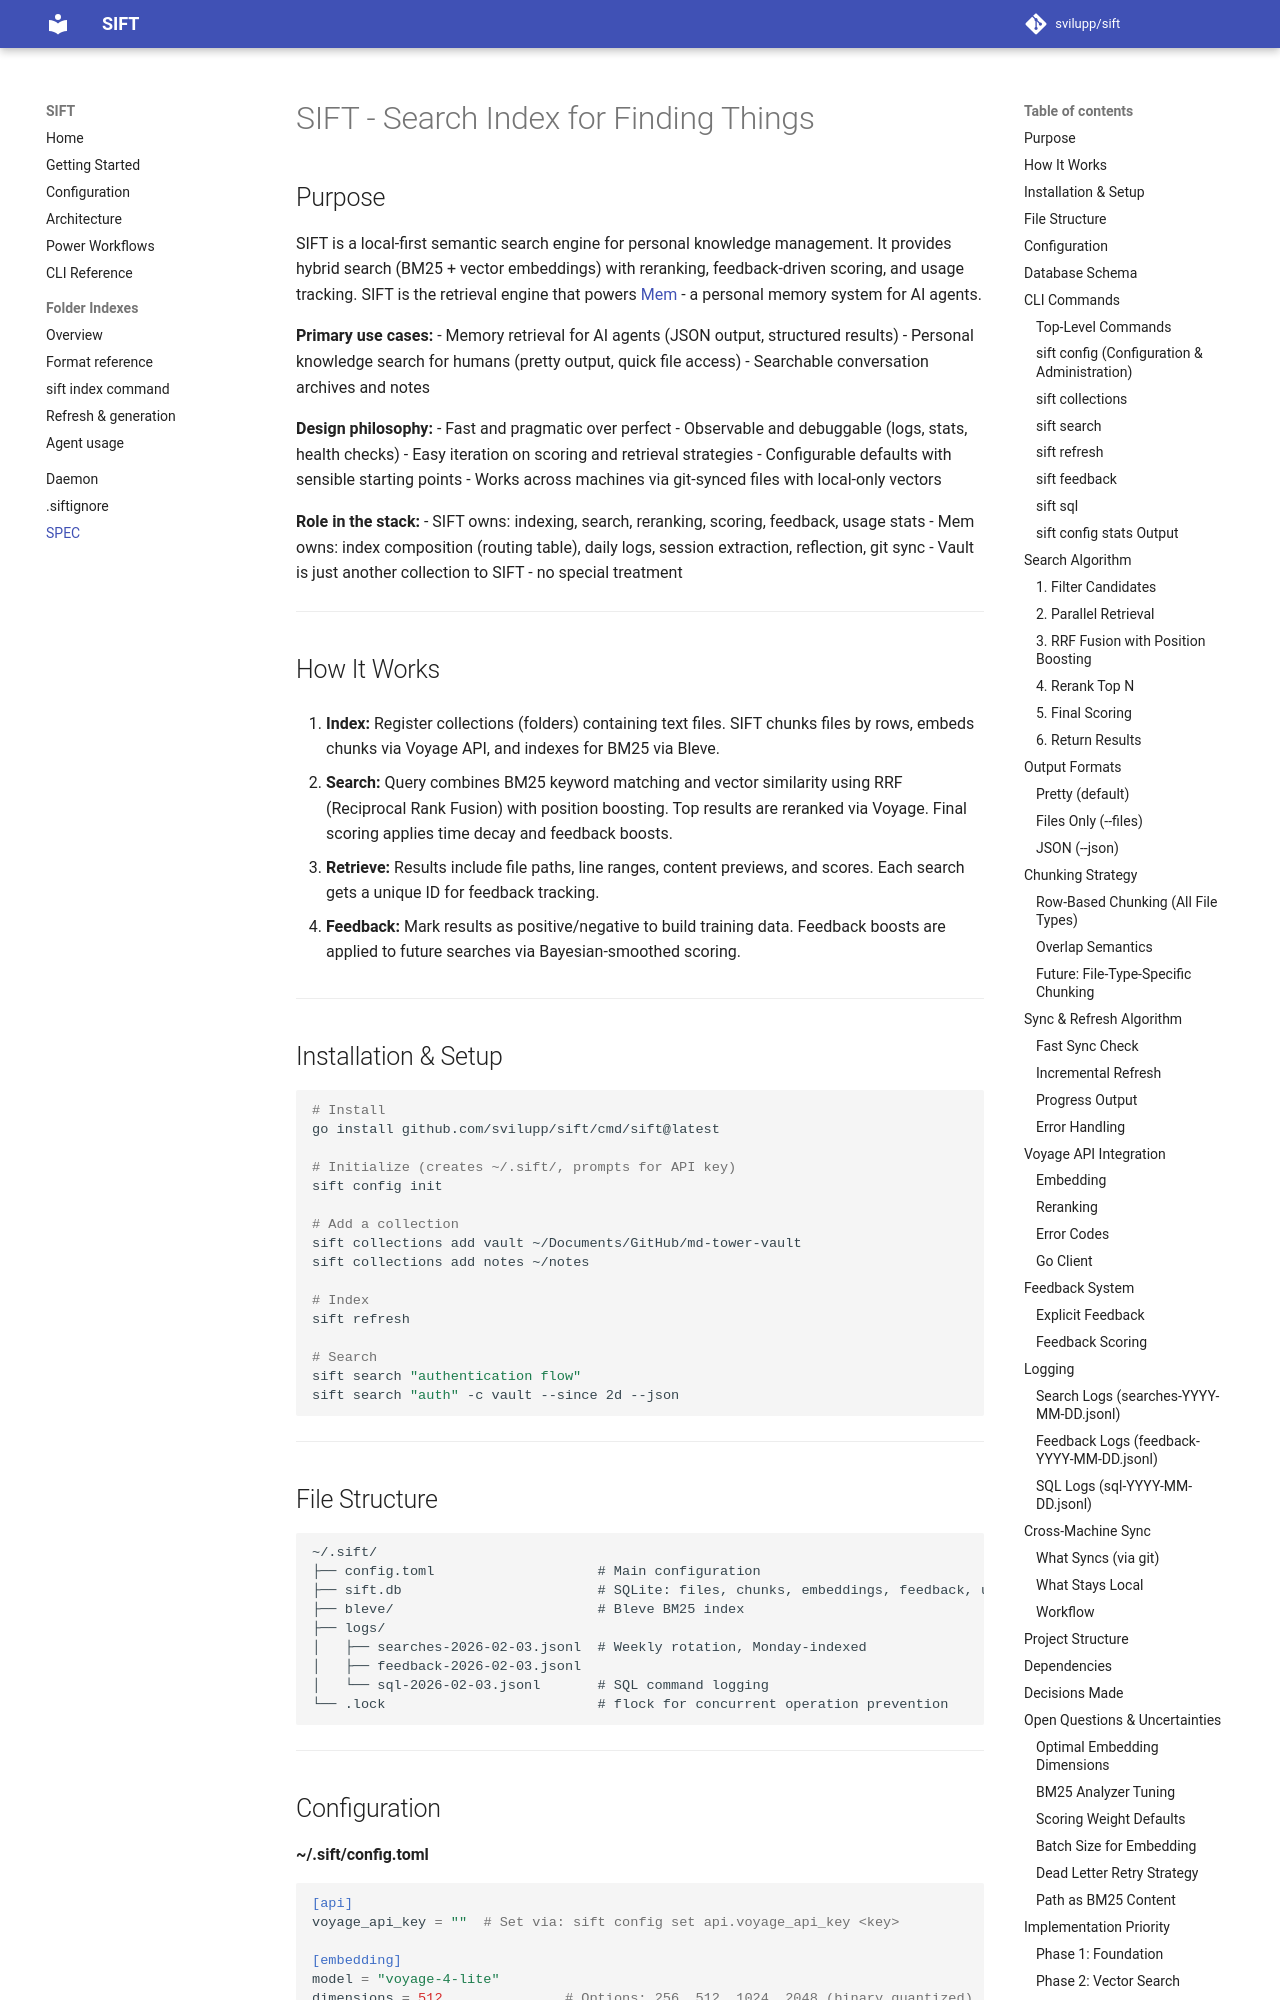

repository: svilupp/sift · page: SPEC/index.html · generator: mkdocs

# SIFT - Search Index for Finding Things

## Purpose

SIFT is a local-first semantic search engine for personal knowledge management. It provides hybrid search (BM25 + vector embeddings) with reranking, feedback-driven scoring, and usage tracking. SIFT is the retrieval engine that powers [Mem](https://github.com/svilupp/mem) - a personal memory system for AI agents.

**Primary use cases:**
- Memory retrieval for AI agents (JSON output, structured results)
- Personal knowledge search for humans (pretty output, quick file access)
- Searchable conversation archives and notes

**Design philosophy:**
- Fast and pragmatic over perfect
- Observable and debuggable (logs, stats, health checks)
- Easy iteration on scoring and retrieval strategies
- Configurable defaults with sensible starting points
- Works across machines via git-synced files with local-only vectors

**Role in the stack:**
- SIFT owns: indexing, search, reranking, scoring, feedback, usage stats
- Mem owns: index composition (routing table), daily logs, session extraction, reflection, git sync
- Vault is just another collection to SIFT - no special treatment

---

## How It Works

1. **Index:** Register collections (folders) containing text files. SIFT chunks files by rows, embeds chunks via Voyage API, and indexes for BM25 via Bleve.

2. **Search:** Query combines BM25 keyword matching and vector similarity using RRF (Reciprocal Rank Fusion) with position boosting. Top results are reranked via Voyage. Final scoring applies time decay and feedback boosts.

3. **Retrieve:** Results include file paths, line ranges, content previews, and scores. Each search gets a unique ID for feedback tracking.

4. **Feedback:** Mark results as positive/negative to build training data. Feedback boosts are applied to future searches via Bayesian-smoothed scoring.

---

## Installation & Setup

```bash
# Install
go install github.com/svilupp/sift/cmd/sift@latest

# Initialize (creates ~/.sift/, prompts for API key)
sift config init

# Add a collection
sift collections add vault ~/Documents/GitHub/md-tower-vault
sift collections add notes ~/notes

# Index
sift refresh

# Search
sift search "authentication flow"
sift search "auth" -c vault --since 2d --json
```

---

## File Structure

```
~/.sift/
├── config.toml                    # Main configuration
├── sift.db                        # SQLite: files, chunks, embeddings, feedback, usage
├── bleve/                         # Bleve BM25 index
├── logs/
│   ├── searches-2026-02-03.jsonl  # Weekly rotation, Monday-indexed
│   ├── feedback-2026-02-03.jsonl
│   └── sql-2026-02-03.jsonl       # SQL command logging
└── .lock                          # flock for concurrent operation prevention
```

---
